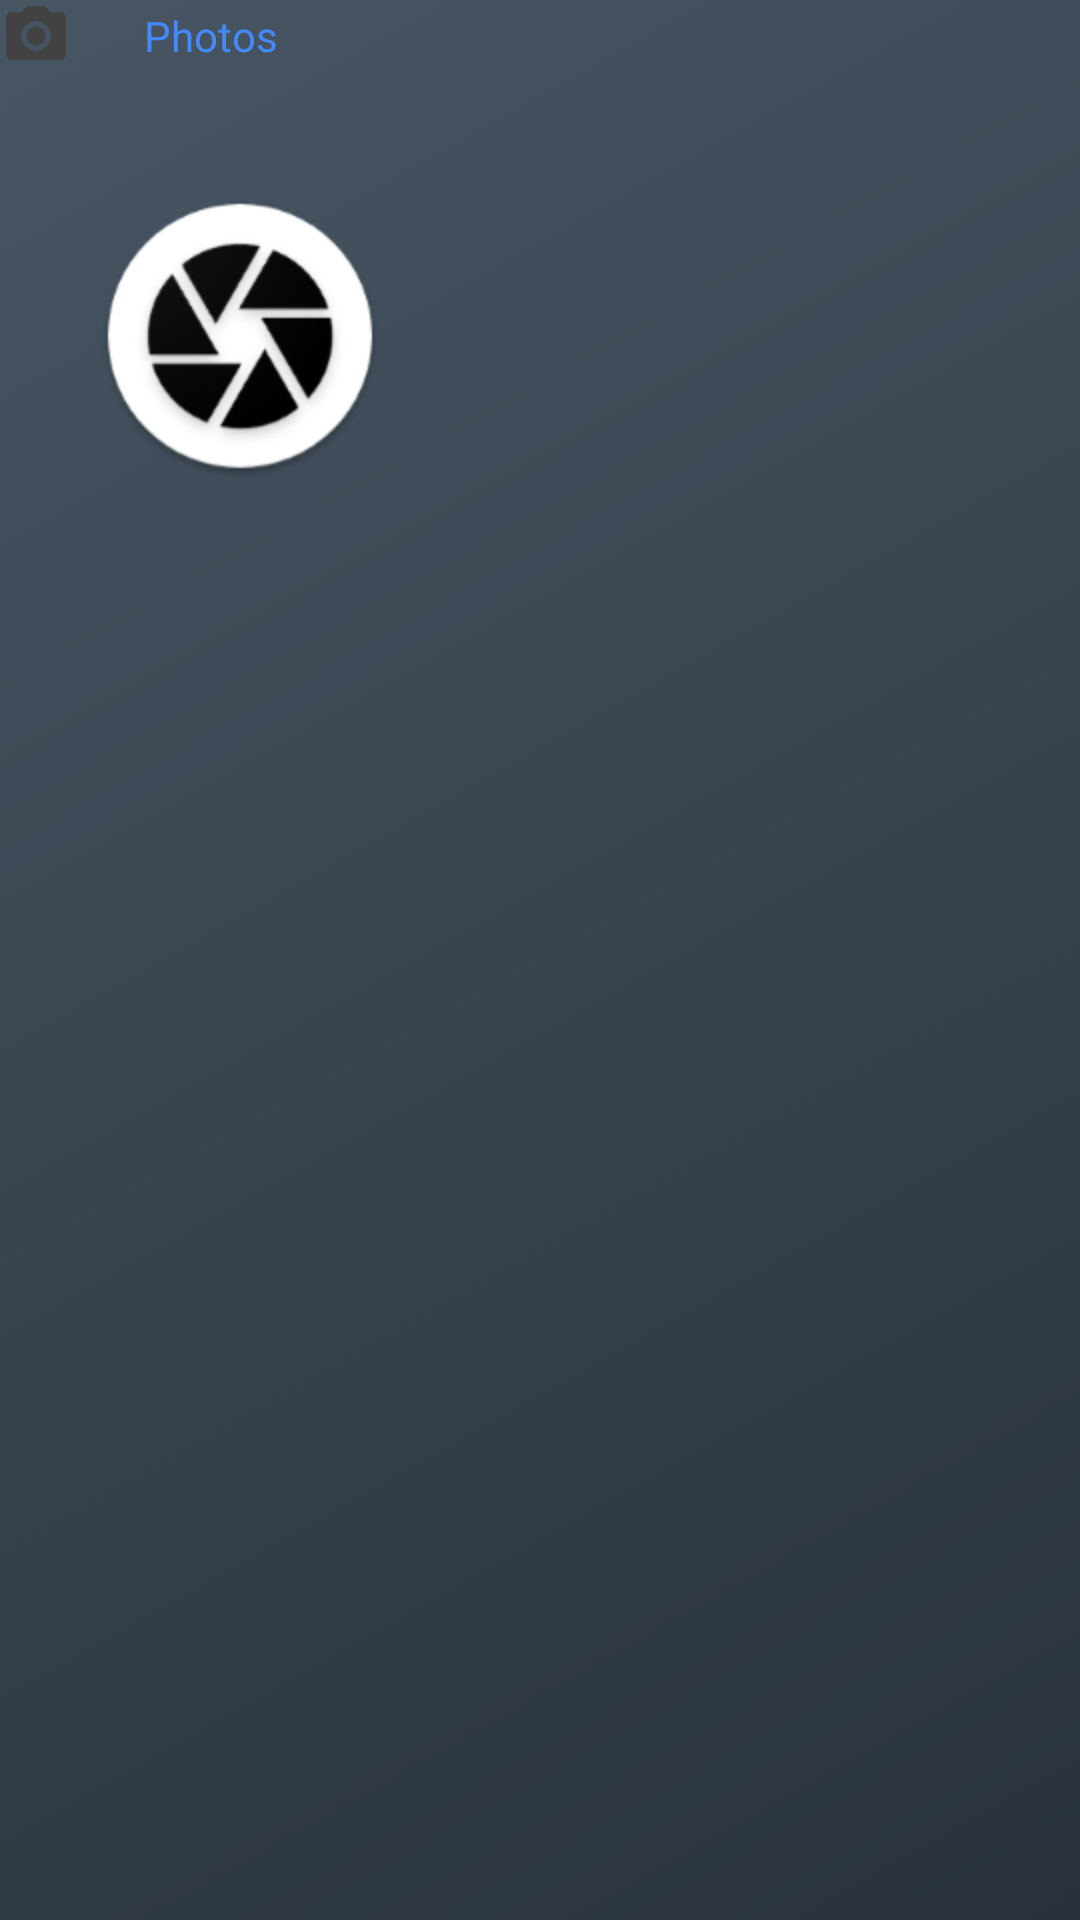

Produce the Android XML layout that renders to this screen, including the resource entries it uses.
<!-- AndroidManifest.xml: application theme AppTheme -->
<!-- res/layout/menu_drawer.xml -->
<?xml version="1.0" encoding="utf-8"?>
<android.support.constraint.ConstraintLayout xmlns:android="http://schemas.android.com/apk/res/android"
    xmlns:app="http://schemas.android.com/apk/res-auto"
    android:orientation="vertical"
    android:background="@drawable/background_gradient"
    android:layout_width="match_parent"
    android:layout_height="match_parent">


    <ImageView
        android:src="@mipmap/ic_launcher_round"
        android:layout_width="96dp"
        android:layout_height="96dp"
        android:layout_marginStart="32dp"
        app:layout_constraintLeft_toLeftOf="parent"
        app:layout_constraintTop_toTopOf="parent"
        android:layout_marginTop="64dp" />

    <TextView
        android:text="@string/photos"
        android:drawableStart="@drawable/ic_camera_alt_black_24dp"
        android:drawablePadding="24dp"
        android:gravity="center_vertical"
        android:textColor="@color/menuAccent"
        android:textColorHint="@color/menuAccent"
        android:layout_width="wrap_content"
        android:layout_height="wrap_content" />

</android.support.constraint.ConstraintLayout>
<!-- resources referenced by this layout -->
<resources>
  <color name="menuAccent">#448AFF</color>
  <!-- drawable background_gradient (drawable) -->
  <?xml version="1.0" encoding="utf-8"?>
  <shape xmlns:android="http://schemas.android.com/apk/res/android" android:shape="rectangle" >
  
  
      <gradient
          android:angle="135"
          android:endColor="#485563"
          android:startColor="#29323c"
          android:type="linear" />
  
      <corners
          android:radius="0dp"/>
  
  </shape>
  <!-- drawable ic_camera_alt_black_24dp (drawable) -->
  <vector xmlns:android="http://schemas.android.com/apk/res/android"
          android:width="24dp"
          android:height="24dp"
          android:viewportWidth="24.0"
          android:viewportHeight="24.0">
      <path
          android:fillColor="#424242"
          android:pathData="M12,12m-3.2,0a3.2,3.2 0,1 1,6.4 0a3.2,3.2 0,1 1,-6.4 0"/>
      <path
          android:fillColor="#424242"
          android:pathData="M9,2L7.17,4L4,4c-1.1,0 -2,0.9 -2,2v12c0,1.1 0.9,2 2,2h16c1.1,0 2,-0.9 2,-2L22,6c0,-1.1 -0.9,-2 -2,-2h-3.17L15,2L9,2zM12,17c-2.76,0 -5,-2.24 -5,-5s2.24,-5 5,-5 5,2.24 5,5 -2.24,5 -5,5z"/>
  </vector>
  <!-- mipmap ic_launcher_round: png bitmap (mipmap-hdpi, 5918 bytes) -->
  <string name="photos">Photos</string>
  <style name="AppTheme" parent="Theme.AppCompat.Light">
          
          <item name="colorPrimary">@color/colorPrimary</item>
          <item name="colorPrimaryDark">@color/colorPrimaryDark</item>
          <item name="colorAccent">@color/colorAccent</item>
          <item name="android:textColor">#000000</item>
          <item name="windowActionBar">false</item>
          <item name="windowNoTitle">true</item>
          <item name="android:statusBarColor">@color/md_grey_500</item>
          <item name="drawerArrowStyle">@style/DrawerArrowStyle</item>
          <item name="android:windowContentTransitions">true</item>
      </style>
  <color name="colorPrimary">#ffffff</color>
  <color name="colorPrimaryDark">#36393c</color>
  <color name="colorAccent">#26292c</color>
  <color name="md_grey_500">#9e9e9e</color>
  <style name="DrawerArrowStyle" parent="@style/Widget.AppCompat.DrawerArrowToggle">
          <item name="spinBars">true</item>
          <item name="color">@android:color/black</item>
      </style>
</resources>
